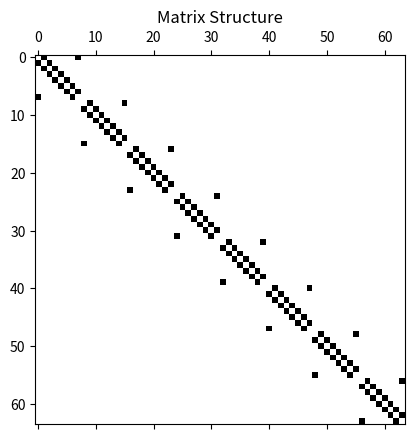

The script that saved this image:
import numpy as np
import matplotlib.pyplot as plt
from scipy.sparse import spdiags

m = 8    # N value in x and y directions
n = m * m  # total size of matrix

e0 = np.zeros((n, 1))  # vector of zeros
e1 = np.ones((n, 1))   # vector of ones
e2 = np.copy(e1)    # copy the one vector
e4 = np.copy(e0)    # copy the zero vector

for j in range(1, m+1):
    e2[m*j-1] = 0  # overwrite every m^th value with zero
    e4[m*j-1] = 1  # overwirte every m^th value with one

# Shift to correct positions
e3 = np.zeros_like(e2)
e3[1:n] = e2[0:n-1]
e3[0] = e2[n-1]

e5 = np.zeros_like(e4)
e5[1:n] = e4[0:n-1]
e5[0] = e4[n-1]

# Place diagonal elements
diagonals = [e1.flatten(), e1.flatten(), e5.flatten(), 
             e2.flatten(), -4 * e1.flatten(), e3.flatten(), 
             e4.flatten(), e1.flatten(), e1.flatten()]
offsets = [-(n-m), -m, -m+1, -1, 0, 1, m-1, m, (n-m)]

A1 = spdiags(diagonals, offsets, n, n).toarray()
A1 = A1 / ((20/8)**2)
# Plot matrix structure
plt.figure(5)
plt.spy(A1)
plt.title('Matrix Structure')
plt.show()


# Matrix B

# Grid size (8x8) = 64 elements in total
m = 8
n = m * m  # 64 elements

# Create vectors for the diagonals
main_diag = np.zeros(n)  # Main diagonal: 0 (no self-contribution)
upper_diag = np.ones(n)  # Upper diagonal: +1 (i, j+1)
lower_diag = np.ones(n)  # Lower diagonal: -1 (i, j-1)
upper2 = np.copy(upper_diag)
lower2 = np.copy(lower_diag)

for j in range(1, m+1):
    main_diag[m*j-1] = 0  # overwrite every m^th value with zero
    #e4[m*j-1] = 1  # overwirte every m^th value with one

# Shift to correct positions
# e3 = np.zeros_like(e2)
# e3[1:n] = e2[0:n-1]
# e3[0] = e2[n-1]

# e5 = np.zeros_like(e4)
# e5[1:n] = e4[0:n-1]
# e5[0] = e4[n-1]

# Place diagonal elements
diagonals = [lower2, -1*lower_diag, main_diag, upper_diag, -1*upper2]
offsets = [-(n-m), -m, 0, m, (n-m)]

A2 = spdiags(diagonals, offsets, n, n).toarray()
A2 = A2 / (40/8)
# Plot matrix structure
plt.figure(5)
plt.spy(A2)
plt.title('Matrix Structure')
plt.show()


#Matrix C

# Grid size (8x8) = 64 elements in total
m = 8
n = m * m  # 64 elements

# Create vectors for the diagonals
main_diag = np.zeros(n)  # Main diagonal: 0 (no self-contribution)
upper_diag = np.ones(n)  # Upper diagonal: +1 (i, j+1)
lower_diag = np.ones(n)  # Lower diagonal: -1 (i, j-1)
upper2 = np.zeros(n)
lower2 = np.copy(main_diag)

for j in range(1, m+1):
    lower_diag[m*j-1] = 0  # overwrite every m^th value with zero
    #lower_diag[m*j-1] = 0
    upper2[m*j-1] = 1
    # lower2[m*j-1] = -1
    #e4[m*j-1] = 1  # overwirte every m^th value with one

#Shift to correct positions
lower2 = np.zeros_like(upper2)
lower2[1:n] = upper2[0:n-1]
lower2[0] = upper2[n-1]

upper_diag = np.zeros_like(lower_diag)
upper_diag[1:n] = lower_diag[0:n-1]
upper_diag[0] = lower_diag[n-1]

# Place diagonal elements
diagonals = [lower2, -1*lower_diag, main_diag, upper_diag, -1*upper2]
offsets = [-m+1, -1, 0, 1, m-1]

A3 = spdiags(diagonals, offsets, n, n).toarray()
A3 = A3 / (40/8)
# Plot matrix structure
plt.figure(5)
plt.spy(A3)
plt.title('Matrix Structure')
plt.show()










